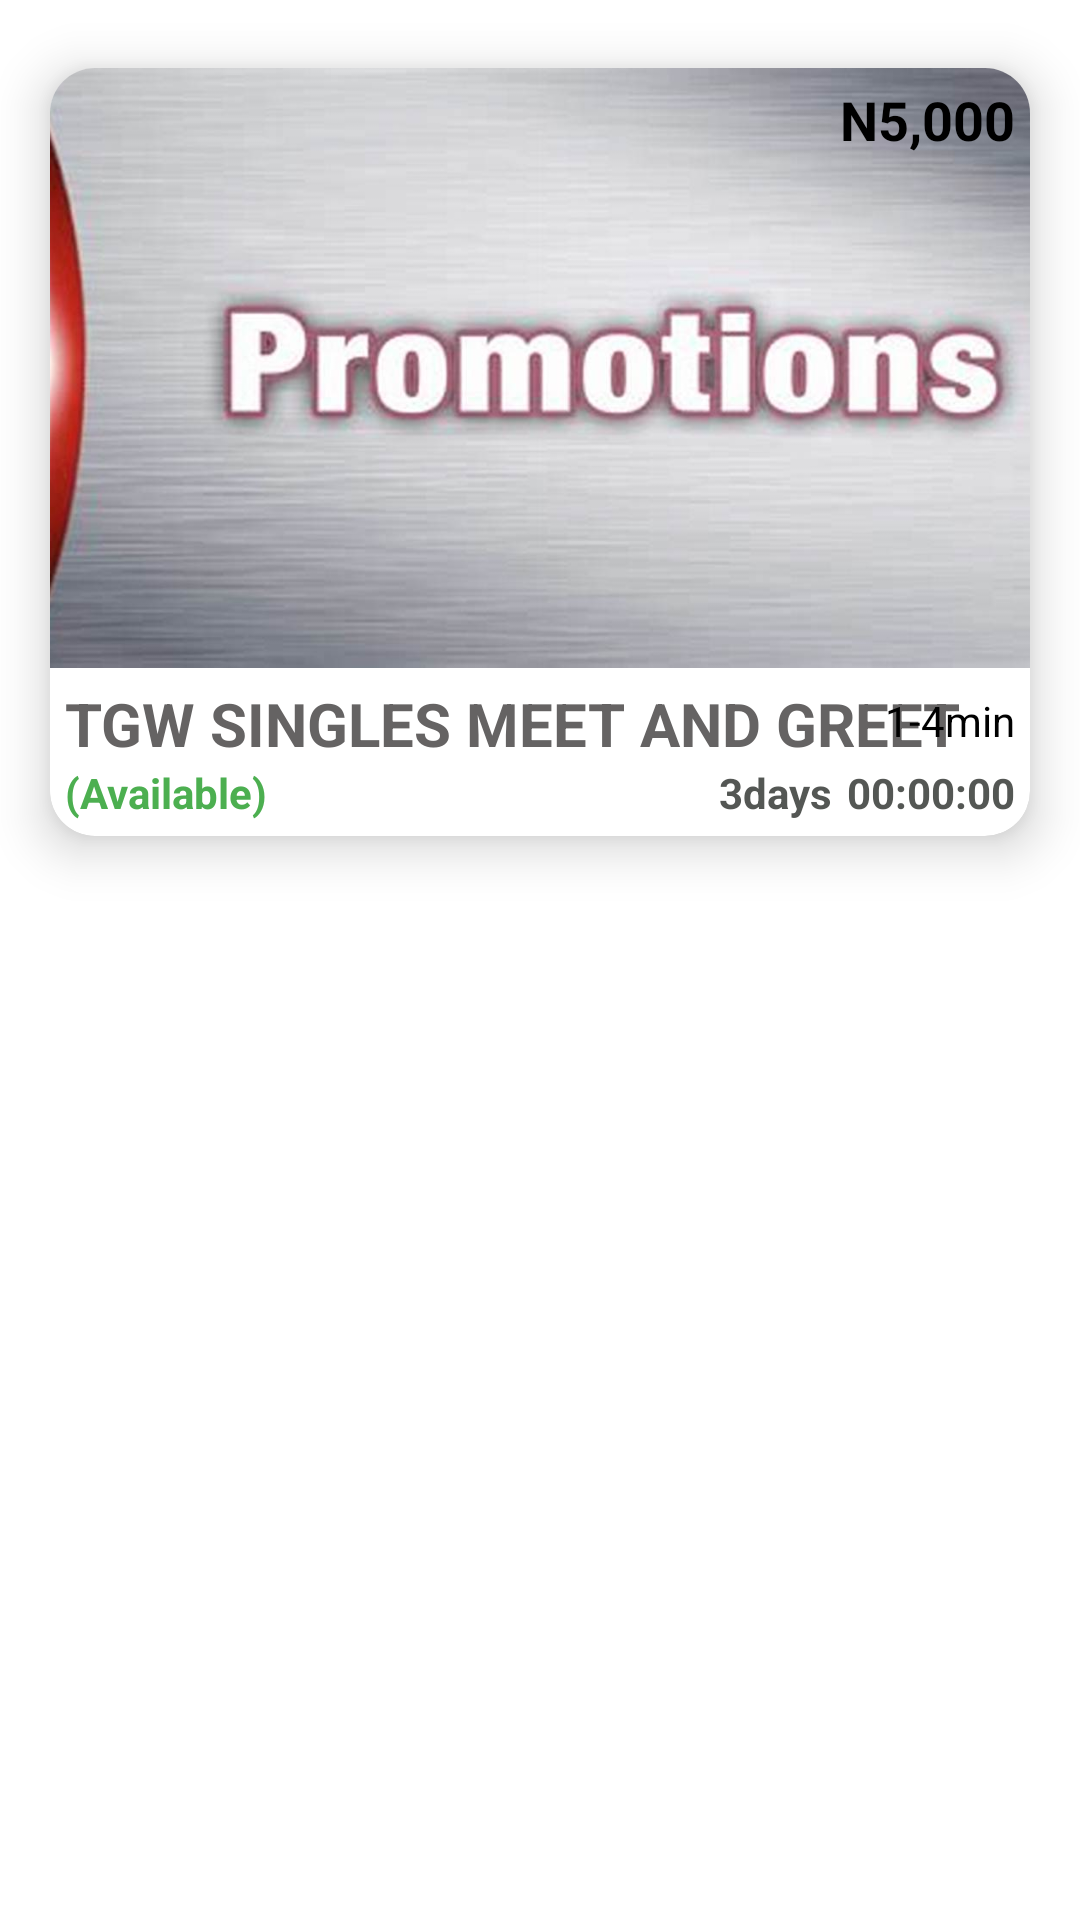

Here is an Android app screen rendered from its layout file. Give the layout XML and the strings, colors and styles it references.
<!-- AndroidManifest.xml: application theme Theme.TGWPro -->
<!-- res/layout/promo_layout.xml -->
<?xml version="1.0" encoding="utf-8"?>
<RelativeLayout xmlns:android="http://schemas.android.com/apk/res/android"
    xmlns:app="http://schemas.android.com/apk/res-auto"
    xmlns:tools="http://schemas.android.com/tools"
    android:layout_width="match_parent"
    android:layout_height="wrap_content"
    android:background="#fff">

        <LinearLayout
            android:layout_width="match_parent"
            android:layout_height="wrap_content"
            android:orientation="vertical">

            <androidx.cardview.widget.CardView
                android:layout_width="match_parent"
                android:layout_height="wrap_content"
                app:cardElevation="10dp"
                app:cardCornerRadius="15dp"
                app:cardBackgroundColor="@color/white"
                app:cardMaxElevation="12dp"
                app:cardPreventCornerOverlap="true"
                app:cardUseCompatPadding="true"
                android:id="@+id/cardview1"
                >

                <RelativeLayout
                    android:layout_width="match_parent"
                    android:layout_height="match_parent">


                    <ImageView
                        android:id="@+id/promo_logo"
                        android:layout_width="match_parent"
                        android:layout_height="200dp"
                        android:scaleType="centerCrop"
                        android:src="@drawable/pro" />


                    <TextView
                        android:id="@+id/reward"
                        android:layout_width="wrap_content"
                        android:layout_height="wrap_content"
                        android:layout_alignParentEnd="true"
                        android:background="@drawable/square_background"
                        android:padding="5dp"
                        android:text="N5,000"
                        android:textColor="#000"
                        android:textSize="18sp"
                        android:textStyle="bold" />

                    <TextView
                        android:id="@+id/promo_title"
                        android:layout_width="300dp"
                        android:layout_height="wrap_content"
                        android:layout_below="@id/promo_logo"
                        android:maxLines="1"
                        android:ellipsize="end"
                        android:layout_marginLeft="5dp"
                        android:layout_marginTop="5dp"
                        android:layout_marginRight="5dp"
                        android:text="TGW SINGLES MEET AND GREET"
                        android:textColor="#656363"
                        android:textSize="20sp"
                        android:textStyle="bold" />

                    <LinearLayout
                        android:layout_width="wrap_content"
                        android:layout_height="wrap_content"
                        android:layout_below="@id/promo_logo"
                        android:layout_alignParentEnd="true"
                        android:layout_marginTop="8dp"
                        android:orientation="horizontal">

                        <ImageView
                            android:layout_width="20dp"
                            android:layout_height="20dp"
                            android:src="@drawable/clock"/>

                        <TextView
                            android:layout_width="wrap_content"
                            android:layout_height="wrap_content"
                            android:text="1-4min"
                            android:textColor="@color/black"
                            android:layout_marginRight="5dp"/>
                    </LinearLayout>
                    <TextView
                        android:layout_width="wrap_content"
                        android:layout_height="wrap_content"
                        android:layout_below="@id/promo_title"
                        android:layout_marginLeft="5dp"
                        android:layout_marginRight="5dp"
                        android:text="(Available)"
                        android:textColor="#4CAF50"
                        android:layout_marginBottom="5dp"
                        android:textSize="14sp"
                        android:id="@+id/isAvailable"
                        android:textStyle="bold" />

                    <LinearLayout
                        android:layout_width="wrap_content"
                        android:layout_height="wrap_content"
                        android:orientation="horizontal"
                        android:layout_alignParentEnd="true"
                        android:layout_marginLeft="5dp"
                        android:layout_marginRight="5dp"
                        android:layout_below="@id/promo_title">

                        <TextView
                            android:layout_width="wrap_content"
                            android:layout_height="wrap_content"
                            android:text="3days"
                            android:textColor="#545754"
                            android:layout_marginBottom="5dp"
                            android:layout_marginEnd="5dp"
                            android:textSize="14sp"
                            android:id="@+id/days"
                            android:textStyle="bold" />

                        <TextView
                            android:layout_width="wrap_content"
                            android:layout_height="wrap_content"
                            android:text="00:"
                            android:textColor="#545754"
                            android:layout_marginBottom="5dp"
                            android:textSize="14sp"
                            android:id="@+id/hours"
                            android:textStyle="bold" />

                        <TextView
                            android:layout_width="wrap_content"
                            android:layout_height="wrap_content"
                            android:text="00:"
                            android:textColor="#545754"
                            android:layout_marginBottom="5dp"
                            android:textSize="14sp"
                            android:id="@+id/mins"
                            android:textStyle="bold" />

                        <TextView
                            android:layout_width="wrap_content"
                            android:layout_height="wrap_content"
                            android:text="00"
                            android:textColor="#545754"
                            android:layout_marginBottom="5dp"
                            android:textSize="14sp"
                            android:id="@+id/seconds"
                            android:textStyle="bold" />
                    </LinearLayout>




                </RelativeLayout>
            </androidx.cardview.widget.CardView>

        </LinearLayout>

</RelativeLayout>
<!-- resources referenced by this layout -->
<resources>
  <color name="black">#FF000000</color>
  <color name="white">#FFFFFFFF</color>
  <!-- drawable pro: jpg bitmap (drawable, 60632 bytes) -->
  <style name="Theme.TGWPro" parent="Theme.MaterialComponents.NoActionBar">
          
          <item name="colorPrimary">@color/purple_500</item>
          <item name="colorPrimaryVariant">@color/purple_700</item>
          <item name="colorOnPrimary">@color/white</item>
          
          <item name="colorSecondary">@color/teal_200</item>
          <item name="colorSecondaryVariant">@color/teal_700</item>
          <item name="colorOnSecondary">@color/black</item>
          
          <item name="android:statusBarColor" tools:targetApi="l">?attr/colorPrimaryVariant</item>
          
      </style>
  <color name="purple_500">#FFC107</color>
  <color name="purple_700">#FF9800</color>
  <color name="teal_200">#000000</color>
  <color name="teal_700">#000000</color>
</resources>
